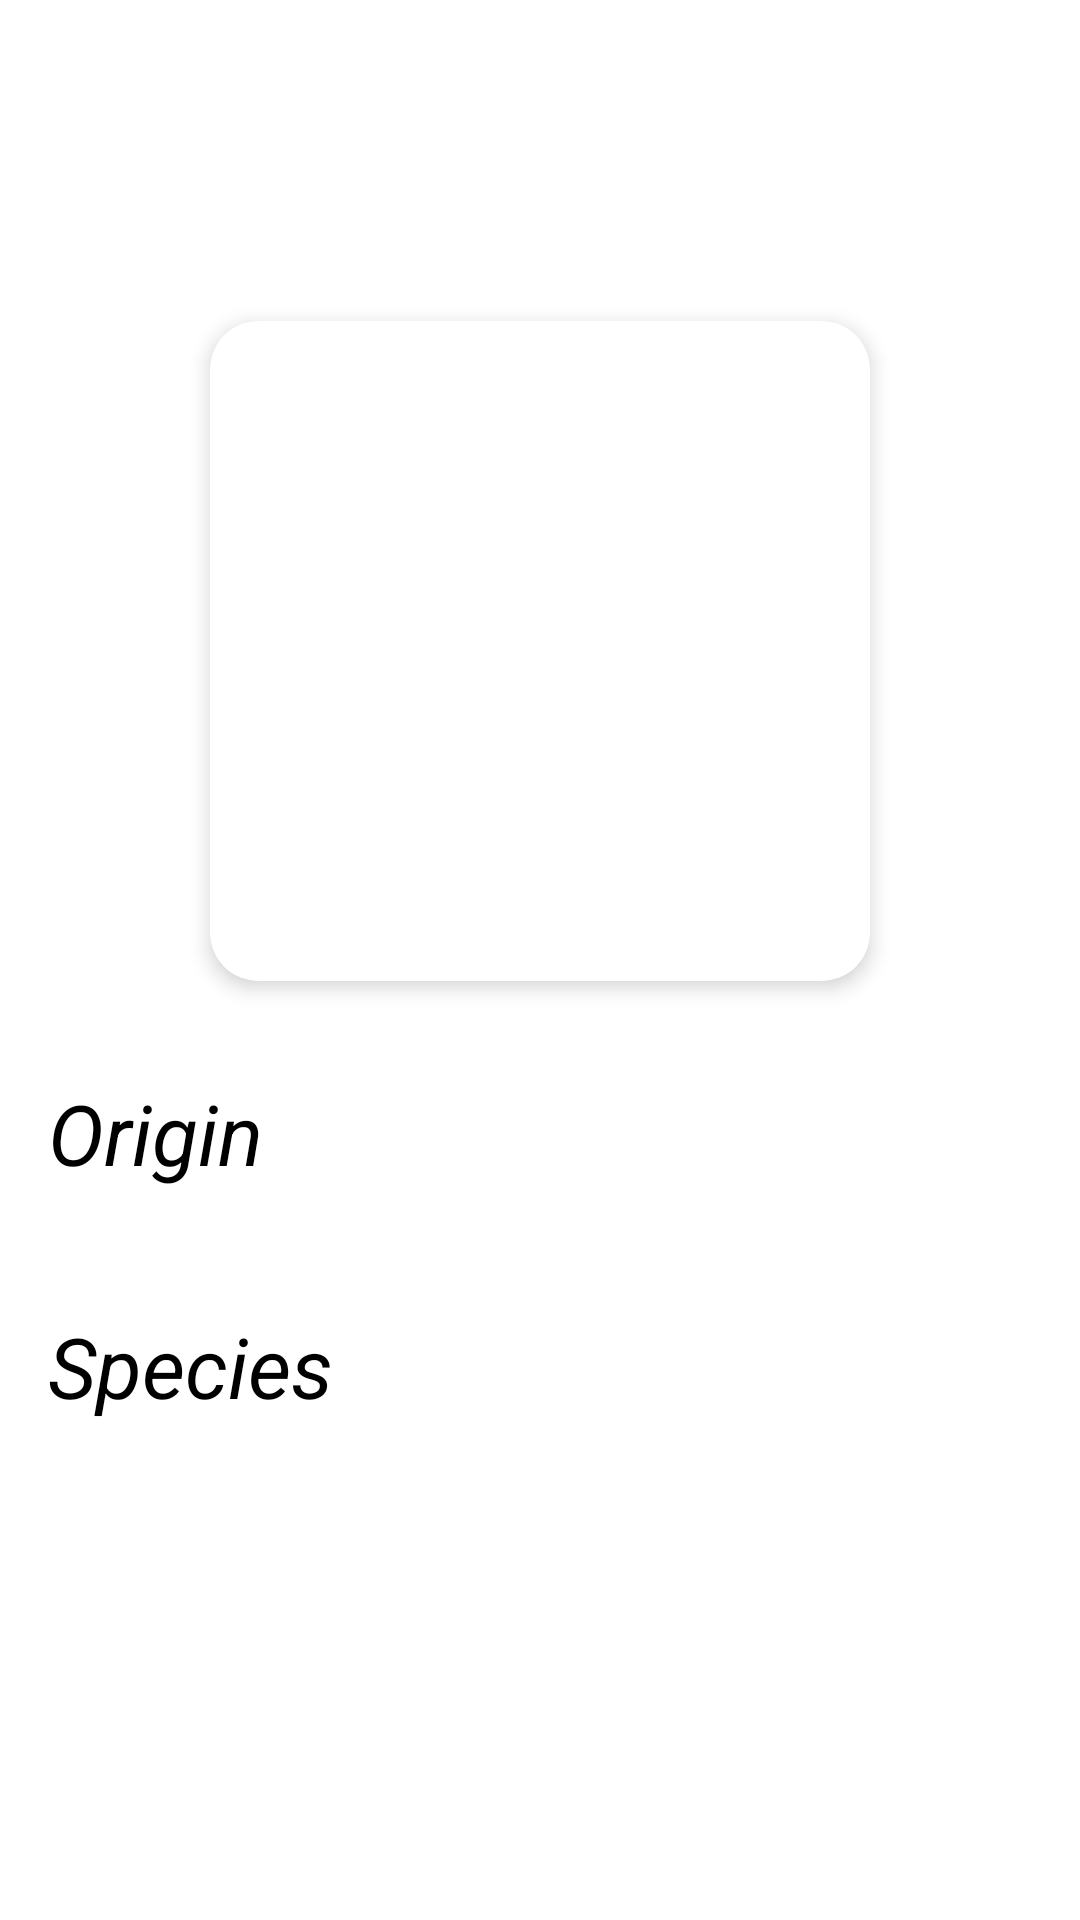

Android layout source for this screen:
<!-- AndroidManifest.xml: application theme Theme.MortyFacts -->
<!-- res/layout/activity_main.xml -->
<?xml version="1.0" encoding="utf-8"?>
<androidx.constraintlayout.widget.ConstraintLayout xmlns:android="http://schemas.android.com/apk/res/android"
    xmlns:app="http://schemas.android.com/apk/res-auto"
    xmlns:tools="http://schemas.android.com/tools"
    android:layout_width="match_parent"
    android:layout_height="match_parent"
    tools:context=".MainActivity">

    <TextView
        android:id="@+id/nameTextView"
        android:layout_width="wrap_content"
        android:layout_height="wrap_content"
        android:layout_margin="16dp"
        android:textColor="?attr/colorOnBackground"
        android:textSize="28sp"
        app:layout_constraintStart_toStartOf="parent"
        app:layout_constraintTop_toTopOf="parent"
        tools:text="Morty Smith"/>

    <androidx.appcompat.widget.AppCompatTextView
        android:id="@+id/aliveTextView"
        android:layout_width="wrap_content"
        android:layout_height="wrap_content"
        android:textColor="?attr/colorOnBackground"
        android:textSize="16sp"
        android:textStyle="italic"
        app:layout_constraintStart_toStartOf="@id/nameTextView"
        app:layout_constraintTop_toBottomOf="@id/nameTextView"
        tools:text="Alive"/>

    <androidx.appcompat.widget.AppCompatImageView
        android:id="@+id/genderImageView"
        android:layout_width="36dp"
        android:layout_height="36dp"
        android:layout_marginEnd="16dp"
        app:layout_constraintEnd_toEndOf="parent"
        app:layout_constraintTop_toTopOf="@id/nameTextView"
        app:srcCompat="@drawable/ic_male_24"/>

    <com.google.android.material.card.MaterialCardView
        android:id="@+id/cardView"
        android:layout_width="wrap_content"
        android:layout_height="wrap_content"
        android:layout_marginTop="32dp"
        app:cardElevation="4dp"
        app:cardCornerRadius="16dp"
        app:layout_constraintEnd_toEndOf="parent"
        app:layout_constraintStart_toStartOf="parent"
        app:layout_constraintTop_toBottomOf="@id/aliveTextView">

        <androidx.appcompat.widget.AppCompatImageView
            android:id="@+id/headerImageView"
            android:layout_width="220dp"
            android:layout_height="220dp"
            android:scaleType="centerCrop"
            tools:src="@tools:sample/backgrounds/scenic[7]" />

    </com.google.android.material.card.MaterialCardView>

    <androidx.appcompat.widget.AppCompatTextView
        android:id="@+id/originLabelTextView"
        android:layout_width="0dp"
        android:layout_height="wrap_content"
        android:layout_marginTop="32dp"
        android:text="Origin"
        android:textColor="?attr/colorOnBackground"
        android:textSize="28sp"
        android:textStyle="italic"
        app:layout_constraintStart_toStartOf="@id/nameTextView"
        app:layout_constraintTop_toBottomOf="@id/cardView" />


    <androidx.appcompat.widget.AppCompatTextView
        android:id="@+id/originTextView"
        android:layout_width="wrap_content"
        android:layout_height="wrap_content"
        android:textColor="?attr/colorOnBackground"
        android:textSize="18sp"
        app:layout_constraintStart_toStartOf="@id/originLabelTextView"
        app:layout_constraintTop_toBottomOf="@id/originLabelTextView"
        tools:text="Earth"/>

    <androidx.appcompat.widget.AppCompatTextView
        android:id="@+id/speciesLabelTextView"
        android:layout_width="0dp"
        android:layout_height="wrap_content"
        android:layout_marginTop="16dp"
        android:text="Species"
        android:textColor="?attr/colorOnBackground"
        android:textSize="28sp"
        android:textStyle="italic"
        app:layout_constraintStart_toStartOf="@id/originTextView"
        app:layout_constraintTop_toBottomOf="@id/originTextView" />


    <androidx.appcompat.widget.AppCompatTextView
        android:id="@+id/speciesTextView"
        android:layout_width="wrap_content"
        android:layout_height="wrap_content"
        android:textColor="?attr/colorOnBackground"
        android:textSize="18sp"
        app:layout_constraintStart_toStartOf="@id/speciesLabelTextView"
        app:layout_constraintTop_toBottomOf="@id/speciesLabelTextView"
        tools:text="Human"/>


</androidx.constraintlayout.widget.ConstraintLayout>
<!-- resources referenced by this layout -->
<resources>
  <style name="Theme.MortyFacts" parent="Theme.MaterialComponents.DayNight.DarkActionBar">
          
          <item name="colorPrimary">@color/purple_500</item>
          <item name="colorPrimaryVariant">@color/purple_700</item>
          <item name="colorOnPrimary">@color/white</item>
          
          <item name="colorSecondary">@color/teal_200</item>
          <item name="colorSecondaryVariant">@color/teal_700</item>
          <item name="colorOnSecondary">@color/black</item>
          
          <item name="android:statusBarColor">?attr/colorPrimaryVariant</item>
          
      </style>
  <!-- not gathered from this repository: default colours our renderer supplied (Android Studio template values) -->
  <color name="purple_500">#FF6200EE</color>
  <color name="purple_700">#FF3700B3</color>
  <color name="teal_200">#FF03DAC5</color>
  <color name="teal_700">#FF018786</color>
  <color name="black">#FF000000</color>
  <color name="white">#FFFFFFFF</color>
</resources>
